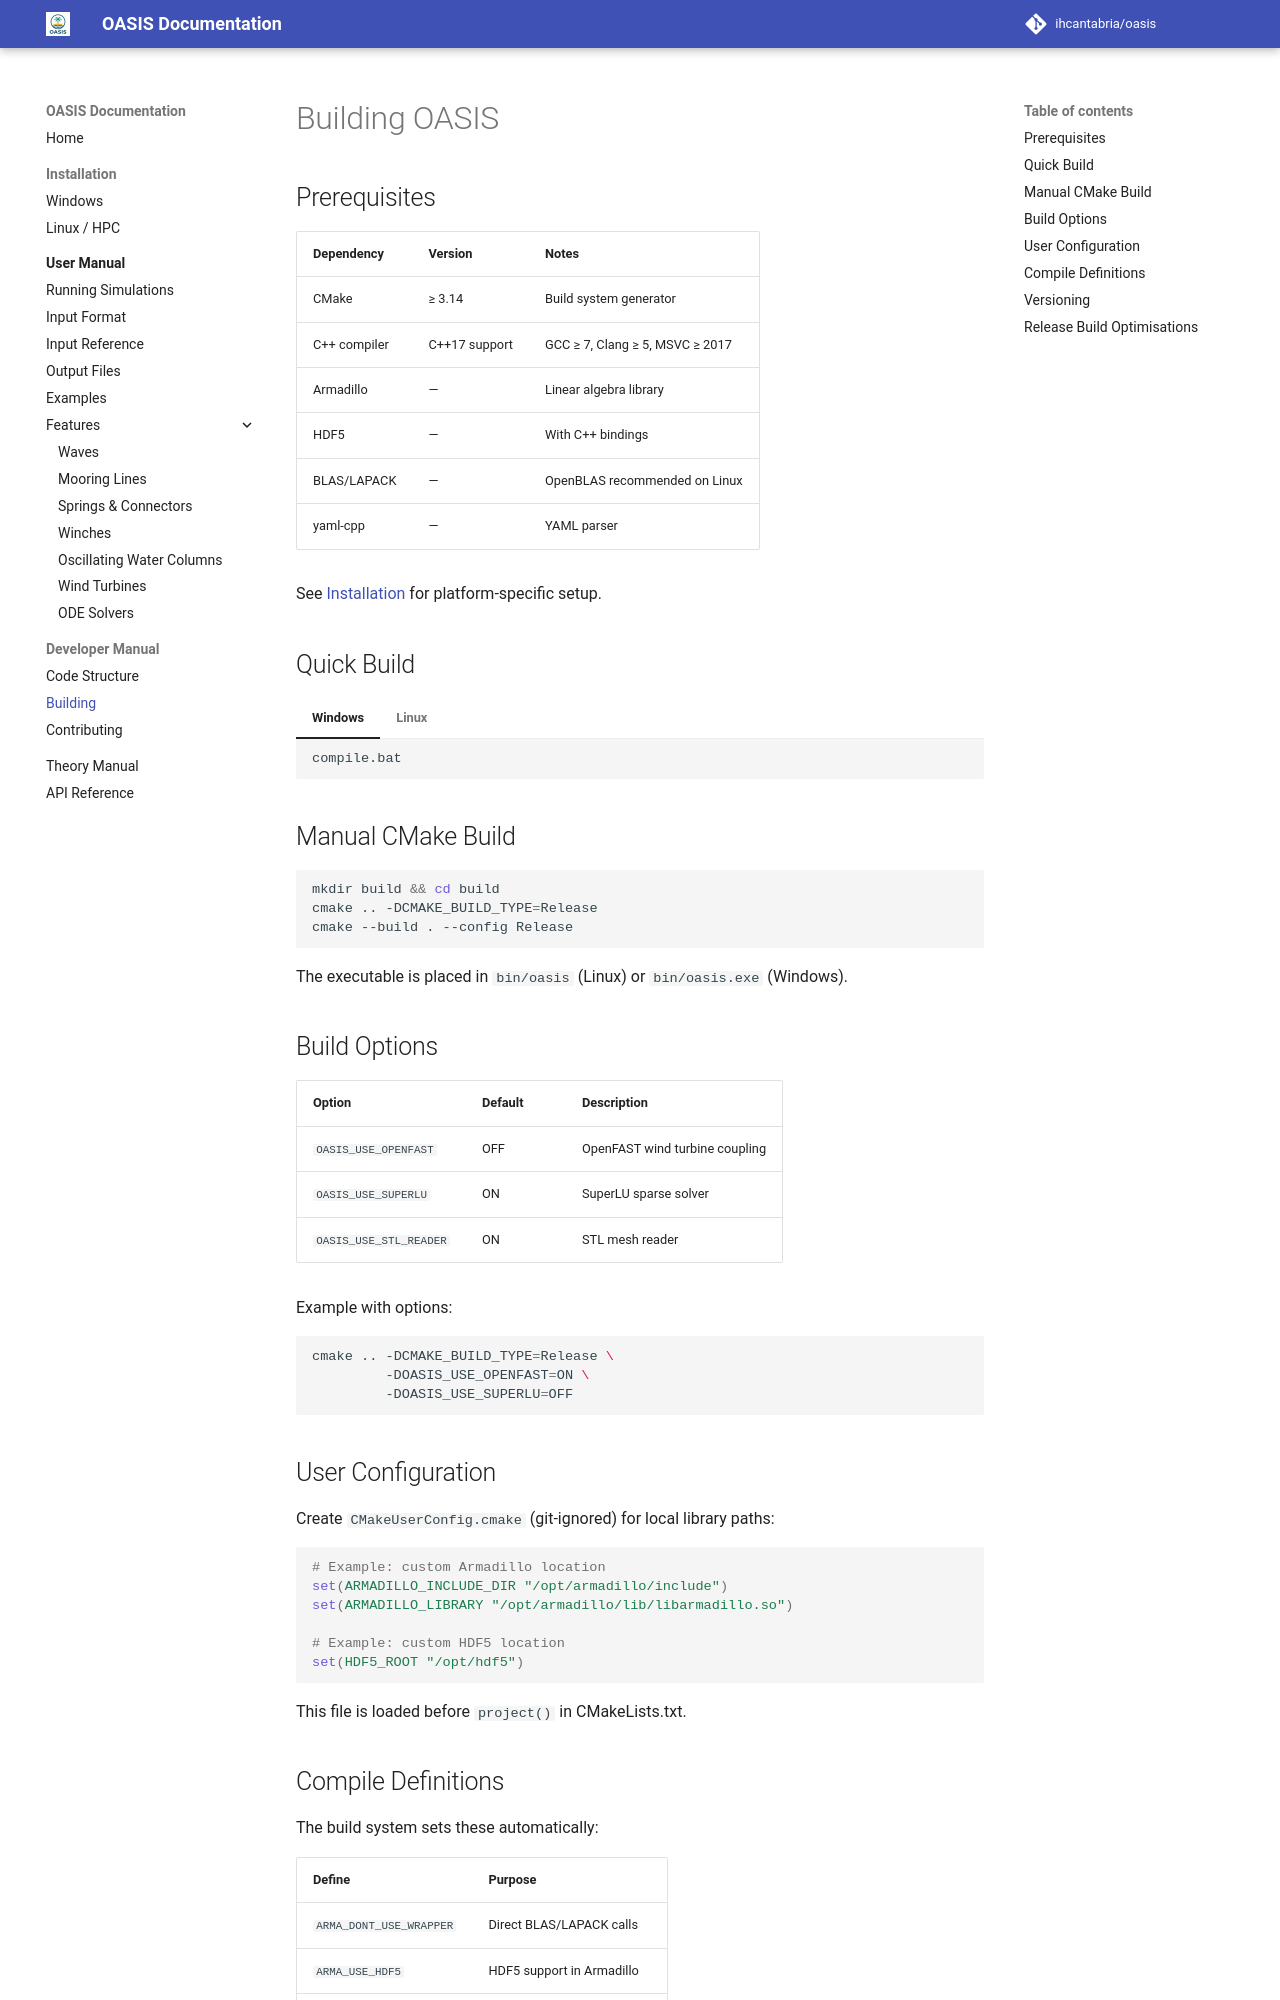

repository: IHCantabria/oasis · page: developer-manual/building/index.html · generator: mkdocs

# Building OASIS

## Prerequisites

| Dependency | Version | Notes |
|---|---|---|
| CMake | ≥ 3.14 | Build system generator |
| C++ compiler | C++17 support | GCC ≥ 7, Clang ≥ 5, MSVC ≥ 2017 |
| Armadillo | — | Linear algebra library |
| HDF5 | — | With C++ bindings |
| BLAS/LAPACK | — | OpenBLAS recommended on Linux |
| yaml-cpp | — | YAML parser |

See [Installation](../installation/windows.md) for platform-specific setup.

## Quick Build

=== "Windows"

    ```bat
    compile.bat
    ```

=== "Linux"

    ```bash
    chmod +x compile.sh
    ./compile.sh
    ```

## Manual CMake Build

```bash
mkdir build && cd build
cmake .. -DCMAKE_BUILD_TYPE=Release
cmake --build . --config Release
```

The executable is placed in `bin/oasis` (Linux) or `bin/oasis.exe` (Windows).

## Build Options

| Option | Default | Description |
|---|---|---|
| `OASIS_USE_OPENFAST` | OFF | OpenFAST wind turbine coupling |
| `OASIS_USE_SUPERLU` | ON | SuperLU sparse solver |
| `OASIS_USE_STL_READER` | ON | STL mesh reader |

Example with options:

```bash
cmake .. -DCMAKE_BUILD_TYPE=Release \
         -DOASIS_USE_OPENFAST=ON \
         -DOASIS_USE_SUPERLU=OFF
```

## User Configuration

Create `CMakeUserConfig.cmake` (git-ignored) for local library paths:

```cmake
# Example: custom Armadillo location
set(ARMADILLO_INCLUDE_DIR "/opt/armadillo/include")
set(ARMADILLO_LIBRARY "/opt/armadillo/lib/libarmadillo.so")

# Example: custom HDF5 location
set(HDF5_ROOT "/opt/hdf5")
```

This file is loaded before `project()` in CMakeLists.txt.
